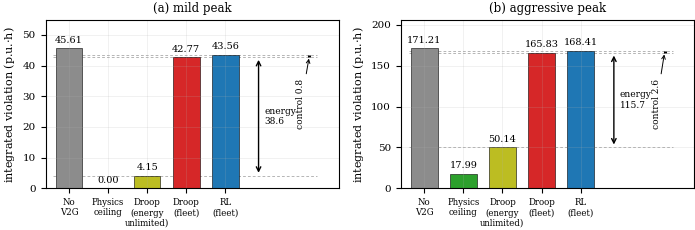
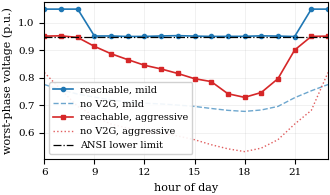
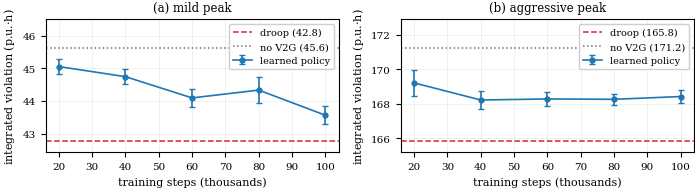
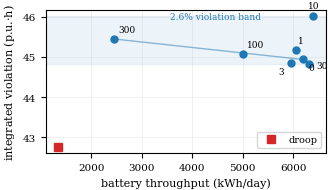
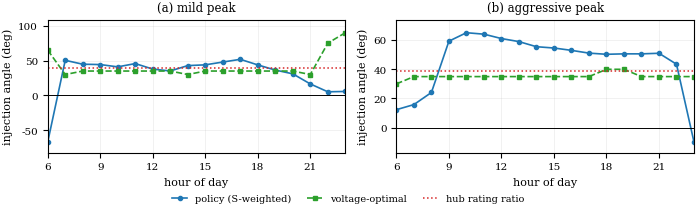

Python code for these plots, in order:
"""Figures for the ISGT Asia 2026 paper.

Numbers are transcribed from the production logs in ../results/ so the figures cannot
silently drift from the tables:

  run_log_20260819.txt   E0, E2, E3, E6, E8, E9, E5/E7, E1, E10, E11
  e12_log_20260819.txt   E12
  e13_log_20260819.txt   E13

Everything is drawn at IEEE column width (3.5 in) or full width (7.16 in), 8 pt labels,
so nothing has to be rescaled inside LaTeX -- rescaling is what makes conference figures
illegible.
"""
import matplotlib
matplotlib.use("Agg")
import matplotlib.pyplot as plt
import numpy as np

plt.rcParams.update({
    "font.size": 8, "axes.labelsize": 8, "axes.titlesize": 8.5,
    "xtick.labelsize": 7.5, "ytick.labelsize": 7.5, "legend.fontsize": 7,
    "font.family": "serif", "font.serif": ["DejaVu Serif"],
    "axes.grid": True, "grid.alpha": 0.25, "grid.linewidth": 0.5,
    "savefig.dpi": 400, "savefig.bbox": "tight", "savefig.pad_inches": 0.02,
})
COL, FULL = 3.5, 7.16

# --------------------------------------------------------------------------- #
# Fig. 1 -- the decomposition. The paper's central claim in one picture.
# --------------------------------------------------------------------------- #
# integrated two-sided violation, p.u.-h, multi-hub, day total
MILD = dict(base=45.61, ceil=0.00, droop_u=4.15, droop=42.77, rl=43.56)
AGGR = dict(base=171.21, ceil=17.99, droop_u=50.14, droop=165.83, rl=168.41)
# throughput, kWh
THRU = dict(mild=(9264, 1342), aggr=(27814, 1582))       # (unconstrained want, delivered)

fig, axes = plt.subplots(1, 2, figsize=(FULL, 2.5))
labels = ["No\nV2G", "Physics\nceiling", "Droop\n(energy\nunlimited)",
          "Droop\n(fleet)", "RL\n(fleet)"]
keys = ["base", "ceil", "droop_u", "droop", "rl"]
cols = ["0.55", "tab:green", "tab:olive", "tab:red", "tab:blue"]

for ax, (D, name) in zip(axes, ((MILD, "(a) mild peak"), (AGGR, "(b) aggressive peak"))):
    v = [D[k] for k in keys]
    bars = ax.bar(range(5), v, color=cols, width=0.68, edgecolor="k", linewidth=0.4)
    for i, (b, val) in enumerate(zip(bars, v)):
        ax.text(b.get_x() + b.get_width() / 2, val + max(v) * 0.025, f"{val:.2f}",
                ha="center", va="bottom", fontsize=7)
    ax.set_xticks(range(5)); ax.set_xticklabels(labels, fontsize=6.2)
    ax.set_ylabel("integrated violation (p.u.$\\cdot$h)")
    ax.set_title(name)
    ax.set_xlim(-0.6, 6.9)
    ax.set_ylim(0, max(v) * 1.20)
    # guide lines out to the annotation lane, then two vertical spans
    for y in (D["droop_u"], D["droop"], D["rl"]):
        ax.plot([-0.4, 6.35], [y, y], color="0.6", lw=0.5, ls=(0, (4, 3)), zorder=0)
    # energy span
    ax.annotate("", xy=(4.85, D["droop_u"]), xytext=(4.85, D["droop"]),
                arrowprops=dict(arrowstyle="<->", color="k", lw=1.0))
    ax.text(5.0, (D["droop_u"] + D["droop"]) / 2,
            f"energy\n{D['droop']-D['droop_u']:.1f}",
            fontsize=6.5, va="center", ha="left")
    # control span -- deliberately drawn to the same scale, which is the point
    lo_c, hi_c = sorted((D["droop"], D["rl"]))
    ax.plot([6.15, 6.15], [lo_c, hi_c], color="k", lw=2.2, solid_capstyle="butt")
    ax.annotate(f"control {abs(D['rl']-D['droop']):.1f}",
                xy=(6.15, (lo_c + hi_c) / 2), xytext=(6.05, max(v) * 0.60),
                fontsize=6.5, ha="right", va="center", rotation=90,
                arrowprops=dict(arrowstyle="->", color="k", lw=0.7,
                                shrinkA=2, shrinkB=2))

fig.tight_layout()
fig.savefig("fig1_decomposition.pdf"); fig.savefig("fig1_decomposition.png", dpi=200)
print("fig1_decomposition.pdf")

# --------------------------------------------------------------------------- #
# Fig. 2 -- achievable ceiling per hour (E8 / E5), multi-hub
# --------------------------------------------------------------------------- #
H = list(range(6, 24))
# worst-phase voltage with no injection, and best reachable under optimized dispatch
NOINJ_M = [.7756, .7565, .7409, .7301, .7194, .7126, .7075, .7050, .7009, .6960,
           .6885, .6817, .6779, .6830, .6960, .7276, .7529, .7756]
OPT_M = [1.05, 1.05, 1.05, .9521, .9524, .9504, .9507, .9524, .9535, .9519,
         .9507, .9508, .9511, .9528, .9519, .9503, 1.05, 1.05]
NOINJ_A = [.8194, .7565, .6960, .6605, .6316, .6170, .6060, .5989, .5883, .5749,
           .5567, .5417, .5316, .5442, .5749, .6316, .6817, .8194]
OPT_A = [.9518, .9529, .9469, .9146, .8876, .8662, .8458, .8323, .8158, .7969,
         .7864, .7421, .7290, .7466, .7969, .9011, .9508, .9518]

fig, ax = plt.subplots(figsize=(COL, 2.15))
ax.plot(H, OPT_M, "o-", ms=3, lw=1.2, color="tab:blue", label="reachable, mild")
ax.plot(H, NOINJ_M, "--", lw=1.0, color="tab:blue", alpha=0.65, label="no V2G, mild")
ax.plot(H, OPT_A, "s-", ms=3, lw=1.2, color="tab:red", label="reachable, aggressive")
ax.plot(H, NOINJ_A, ":", lw=1.0, color="tab:red", alpha=0.75, label="no V2G, aggressive")
ax.axhline(0.95, color="k", lw=0.9, ls="-.", label="ANSI lower limit")
ax.set_xlabel("hour of day"); ax.set_ylabel("worst-phase voltage (p.u.)")
ax.set_xlim(6, 23); ax.set_xticks(range(6, 24, 3))
ax.legend(loc="lower left", ncol=1, framealpha=0.9)
fig.tight_layout(); fig.savefig("fig2_ceiling.pdf"); fig.savefig("fig2_ceiling.png", dpi=200)
print("fig2_ceiling.pdf")

# --------------------------------------------------------------------------- #
# Fig. 3 -- learning curve (E13)
# --------------------------------------------------------------------------- #
CK = [20000, 40000, 60000, 80000, 100000]
M_MU = [45.05, 44.74, 44.09, 44.33, 43.56]; M_CI = [.23, .23, .27, .39, .27]
A_MU = [169.20, 168.21, 168.27, 168.25, 168.41]; A_CI = [.77, .50, .38, .31, .36]

fig, axes = plt.subplots(1, 2, figsize=(FULL, 2.1))
for ax, (mu, ci, dr, bs, nm) in zip(
        axes, ((M_MU, M_CI, 42.77, 45.61, "(a) mild peak"),
               (A_MU, A_CI, 165.83, 171.21, "(b) aggressive peak"))):
    ax.errorbar([c / 1000 for c in CK], mu, yerr=ci, fmt="o-", ms=3.5, lw=1.2,
                capsize=2.5, color="tab:blue", label="learned policy")
    ax.axhline(dr, color="tab:red", ls="--", lw=1.1, label=f"droop ({dr:.1f})")
    ax.axhline(bs, color="0.45", ls=":", lw=1.1, label=f"no V2G ({bs:.1f})")
    ax.set_xlabel("training steps (thousands)")
    ax.set_ylabel("integrated violation (p.u.$\\cdot$h)")
    lo = min(min(mu) - max(ci), dr); hi = max(max(mu) + max(ci), bs)
    pad = (hi - lo) * 0.12
    ax.set_ylim(lo - pad, hi + pad * 2.6)
    ax.set_title(nm); ax.legend(loc="upper right", framealpha=0.95)
fig.tight_layout(); fig.savefig("fig3_learning.pdf"); fig.savefig("fig3_learning.png", dpi=200)
print("fig3_learning.pdf")

# --------------------------------------------------------------------------- #
# Fig. 4 -- degradation frontier (E3), mild
# --------------------------------------------------------------------------- #
W = [0, 1, 3, 10, 30, 100, 300]
IV = [44.94, 45.18, 44.85, 46.01, 44.83, 45.08, 45.45]
TH = [6188, 6048, 5948, 6401, 6315, 5008, 2449]

fig, ax = plt.subplots(figsize=(COL, 2.1))
ax.plot(TH, IV, "o", ms=5, color="tab:blue")
OFF = {0: (4, -8), 1: (2, 5), 3: (-9, -8), 10: (-4, 6), 30: (5, -3),
       100: (3, 5), 300: (3, 5)}
for w, t, v in zip(W, TH, IV):
    ax.annotate(f"{w:g}", (t, v), fontsize=6.5, xytext=OFF[w],
                textcoords="offset points")
ax.plot([TH[0], TH[-1]], [IV[0], IV[-1]], "-", lw=1.0, color="tab:blue", alpha=0.5)
ax.plot(1342, 42.77, "s", ms=6, color="tab:red", label="droop")
ax.axhspan(min(IV), max(IV), color="tab:blue", alpha=0.08)
ax.text(3550, max(IV) - 0.07, "2.6% violation band", fontsize=6.5,
        color="tab:blue")
ax.set_xlabel("battery throughput (kWh/day)")
ax.set_ylabel("integrated violation (p.u.$\\cdot$h)")
ax.legend(loc="lower right")
fig.tight_layout(); fig.savefig("fig4_frontier.pdf"); fig.savefig("fig4_frontier.png", dpi=200)
print("fig4_frontier.pdf")

# --------------------------------------------------------------------------- #
# Fig. 5 -- P/Q allocation (E11 at 20k; refreshed from E11b when it lands)
# --------------------------------------------------------------------------- #
HRS = list(range(6, 24))
AG_M = [-66.9, 50.4, 44.8, 44.3, 41.0, 45.7, 37.8, 35.1, 42.8, 43.9, 47.9, 51.8,
        43.8, 36.4, 31.0, 16.5, 5.2, 5.7]
OP_M = [65.0, 30.0, 35.0, 35.0, 35.0, 35.0, 35.0, 35.0, 30.0, 35.0, 35.0, 35.0,
        35.0, 35.0, 35.0, 30.0, 75.0, 90.0]
AG_A = [12.3, 15.8, 24.1, 59.3, 65.1, 64.1, 61.1, 59.0, 55.5, 54.6, 53.0, 51.1,
        50.3, 50.6, 50.6, 51.0, 43.5, -9.9]
OP_A = [30.0, 35.0, 35.0, 35.0, 35.0, 35.0, 35.0, 35.0, 35.0, 35.0, 35.0, 35.0,
        40.0, 40.0, 35.0, 35.0, 35.0, 35.0]

fig, axes = plt.subplots(1, 2, figsize=(FULL, 2.1))
for ax, (ag, op, nm) in zip(axes, ((AG_M, OP_M, "(a) mild peak"),
                                   (AG_A, OP_A, "(b) aggressive peak"))):
    ax.plot(HRS, ag, "o-", ms=3, lw=1.2, color="tab:blue", label="policy (S-weighted)")
    ax.plot(HRS, op, "s--", ms=3, lw=1.2, color="tab:green", label="voltage-optimal")
    ax.axhline(38.7, color="tab:red", ls=":", lw=1.1, label="hub rating ratio")
    ax.axhline(0, color="k", lw=0.7)
    ax.set_xlabel("hour of day"); ax.set_ylabel("injection angle (deg)")
    ax.set_xlim(6, 23); ax.set_xticks(range(6, 24, 3))
    lo = min(min(ag), min(op)); hi = max(max(ag), max(op))
    ax.set_ylim(lo - (hi - lo) * 0.10, hi + (hi - lo) * 0.12)
    ax.set_title(nm)
h, l = axes[0].get_legend_handles_labels()
fig.legend(h, l, loc="lower center", ncol=3, frameon=False,
           bbox_to_anchor=(0.5, -0.06), handlelength=1.6, columnspacing=1.6)
fig.tight_layout(); fig.savefig("fig5_pq.pdf"); fig.savefig("fig5_pq.png", dpi=200)
print("fig5_pq.pdf")
